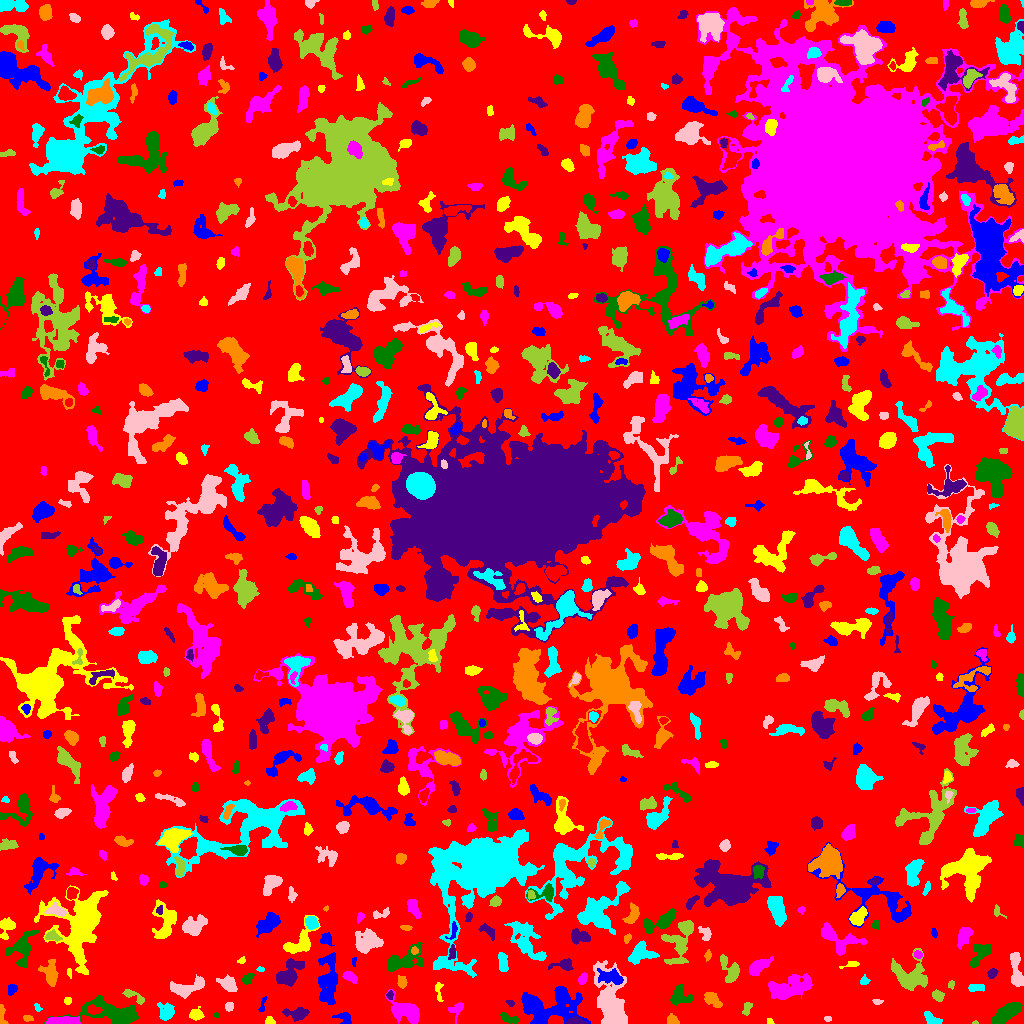

The table this chart was drawn from, first rows:
ID, X, Y, A, B, theta, total_flux, mu_max, mu_median, mu_mean, R_fwhm, R_e, R10, R90, x_start, x_end, y_start, y_end, area, greylevel
0, 517.4, 497.5, 302.1, 287, -0.9176, 1419222, 13.0, 2.0, 1.904, 38.59, 227.2, 87.04, 367.8, 0, 1023, 0, 1023, 745398, 1.904
1, 345.2, 5.275, 3.822, 2.369, -0.6521, 218.0, 5.0, 1.0, 1.546, 3.385, 3.192, 1.262, 5.171, 332, 351, 0, 11, 141, 6.546
2, 269.5, 2.448, 2.373, 1.954, -0.2998, 221.0, 6.0, 3.0, 3.203, 3.785, 2.646, 0.9772, 4.068, 265, 275, 0, 7, 69, 7.203
3, 405.3, 12.29, 8.256, 4.501, -0.4949, 2011, 9.0, 4.0, 3.974, 8.349, 6.817, 2.764, 10.62, 385, 419, 0, 34, 506, 7.974
4, 509.3, 4.799, 5.282, 2.016, -0.3313, 328.0, 5.0, 2.0, 2.36, 4.406, 3.868, 1.493, 5.836, 500, 518, 0, 11, 139, 6.36
5, 575.3, 2.332, 4.056, 1.717, -0.009931, 325.0, 6.0, 3.0, 2.826, 4.549, 3.241, 1.262, 5.109, 566, 587, 0, 7, 115, 9.826
6, 27.46, 5.146, 2.256, 1.342, 0.0514, 89.0, 3.0, 1.0, 1.459, 3.038, 2.185, 0.7979, 3.432, 23, 33, 2, 8, 61, 6.459
7, 166.1, 11.1, 4.033, 3.615, 1.46, 723.0, 8.0, 2.0, 3.116, 5.171, 4.37, 1.693, 7.291, 157, 174, 3, 21, 232, 7.116
8, 827.5, 4.88, 1.723, 1.451, 0.0, 50.0, 2.0, 1.0, 1.22, 3.385, 1.954, 0.7979, 3.09, 824, 831, 2, 7, 41, 6.22
9, 974.8, 0.7143, 1.308, 0.7193, 0.1926, 28.0, 4.0, 1.0, 1.333, 1.693, 1.128, 0.0, 1.954, 972, 978, 0, 3, 21, 11.33
10, 965.9, 1.761, 7.192, 1.354, 0.08039, 435.0, 11.0, 3.0, 3.85, 2.706, 3.09, 1.128, 5.078, 955, 981, 0, 6, 113, 7.85
11, 546.3, 15.64, 16.77, 8.155, -0.03877, 3655, 8.0, 3.0, 3.14, 11.59, 10.12, 3.989, 16.45, 521, 590, 0, 37, 1164, 7.14
12, 769.9, 1.439, 1.432, 1.234, -0.3314, 57.0, 4.0, 1.0, 1.462, 2.459, 1.596, 0.5642, 2.523, 767, 774, 0, 5, 39, 6.462
13, 62.19, 1.981, 8.159, 1.758, 0.01594, 2552, 28.0, 9.0, 10.59, 4.951, 4.442, 1.693, 7.225, 45, 80, 0, 7, 241, 15.59
14, 216.2, 8.05, 1.396, 1.269, -1.541, 40.0, 3.0, 1.0, 1.29, 1.871, 1.596, 0.5642, 2.585, 213, 219, 6, 11, 31, 6.29
15, 297.6, 9.598, 5.739, 2.795, -0.01661, 788.0, 8.0, 3.0, 3.339, 5.528, 4.442, 1.693, 7.291, 282, 309, 2, 16, 236, 7.339
16, 672.6, 2.994, 2.809, 2.105, -0.5465, 315.0, 7.0, 3.0, 3.029, 3.656, 3.038, 1.128, 4.618, 667, 679, 0, 10, 104, 9.029
17, 932.2, 4.148, 4.729, 2.009, -0.5757, 344.0, 6.0, 2.0, 2.263, 4.652, 3.613, 1.382, 5.528, 924, 942, 0, 12, 152, 7.263
18, 228.7, 17.36, 1.803, 1.742, 0.7968, 142.0, 6.0, 1.0, 1.893, 2.764, 2.034, 0.7979, 3.523, 225, 233, 12, 21, 75, 6.893
19, 746.9, 15.79, 3.426, 1.845, 1.301, 151.0, 3.0, 1.0, 1.525, 3.827, 3.038, 1.262, 4.82, 742, 752, 8, 21, 99, 6.525
20, 93.47, 13.79, 3.617, 2.282, -0.2019, 536.0, 8.0, 5.0, 4.542, 5.232, 3.7, 1.493, 5.441, 87, 102, 9, 19, 118, 14.54
21, 262.4, 18.61, 4.641, 1.269, 1.303, 121.0, 4.0, 1.0, 1.681, 3.338, 2.646, 0.9772, 4.26, 258, 267, 12, 27, 72, 6.681
22, 196.3, 8.949, 3.184, 2.641, -0.04553, 507.0, 6.0, 3.0, 3.545, 5.352, 3.656, 1.596, 5.642, 189, 204, 3, 17, 143, 7.545
23, 456.8, 14.7, 4.638, 3.159, 0.815, 260.0, 4.0, 2.0, 1.806, 5.14, 3.785, 1.382, 5.971, 448, 463, 0, 21, 144, 5.806
24, 1007, 11.15, 8.341, 3.124, 0.6173, 1431, 8.0, 3.0, 3.499, 8.019, 6.457, 2.459, 9.901, 992, 1022, 0, 21, 409, 7.499
25, 510.9, 20.85, 2.006, 1.068, -0.6724, 46.0, 3.0, 1.0, 0.9388, 2.034, 1.693, 0.5642, 2.764, 505, 514, 17, 23, 49, 5.939
26, 1.792, 8.525, 6.067, 1.615, -1.463, 366.0, 7.0, 3.0, 3.588, 3.909, 3.09, 1.262, 4.918, 0, 8, 0, 19, 102, 7.588
27, 37.62, 15.98, 2.291, 1.471, -1.009, 112.0, 5.0, 2.0, 2.24, 2.523, 2.257, 0.7979, 3.432, 34, 42, 12, 20, 50, 6.24
28, 877.5, 21.87, 2.654, 1.341, -0.0229, 121.0, 4.0, 2.0, 2.283, 3.568, 2.326, 0.9772, 3.523, 872, 883, 19, 24, 53, 10.28
29, 133.3, 27.74, 6.895, 2, -0.5322, 262.0, 4.0, 2.0, 1.735, 5.078, 3.868, 1.382, 6.129, 122, 144, 19, 34, 151, 6.735
30, 646.2, 35.95, 7.702, 4.247, 1.458, 2387, 12.0, 4.0, 4.708, 7.442, 6.628, 2.585, 10.72, 635, 655, 16, 51, 507, 8.708
31, 562.4, 26.79, 2.957, 2.098, -1.461, 200.0, 4.0, 1.0, 1.681, 4.26, 3.038, 1.128, 4.983, 557, 567, 21, 34, 119, 9.681
32, 67.56, 22.67, 2.048, 1.63, 0.08465, 126.0, 5.0, 2.0, 2.291, 2.523, 2.257, 0.7979, 3.568, 64, 71, 19, 26, 55, 7.291
33, 790.1, 36.1, 11.19, 5.154, 0.2856, 3357, 12.0, 4.0, 4.637, 8.482, 8.649, 3.338, 13.49, 768, 812, 24, 50, 724, 7.637
34, 112.7, 10.61, 15.38, 4.921, -0.1502, 3884, 12.0, 4.0, 4.559, 9.853, 8.649, 3.432, 13.65, 44, 138, 0, 28, 852, 8.559
35, 389.6, 28.24, 2.171, 1.494, 1.433, 124.0, 5.0, 2.0, 2.255, 2.821, 2.257, 0.7979, 3.478, 386, 393, 24, 33, 55, 8.255
36, 712.1, 24.02, 5.037, 2.684, -0.7338, 622.0, 9.0, 3.0, 3.095, 3.785, 4.406, 1.693, 6.933, 704, 722, 16, 31, 201, 7.095
37, 974.5, 35.5, 3.904, 1.789, 0.0, 202.0, 5.0, 1.0, 1.712, 3.09, 2.985, 1.128, 4.951, 968, 984, 32, 39, 118, 6.712
38, 185.9, 35.47, 9.439, 3.535, 0.2359, 1201, 7.0, 3.0, 3.103, 6.699, 6.077, 2.326, 9.608, 170, 204, 25, 49, 387, 7.103
39, 937.8, 27.76, 2.805, 2.281, -0.5351, 435.0, 8.0, 3.0, 3.75, 4.26, 3.241, 1.262, 5.078, 932, 944, 22, 34, 116, 7.75
40, 825.1, 28.12, 2.525, 1.953, 1.52, 251.0, 6.0, 2.0, 2.324, 3.868, 2.877, 1.128, 4.478, 820, 830, 21, 35, 108, 7.324
41, 11.17, 33.89, 2.492, 1.939, 1.205, 235.0, 6.0, 3.0, 2.5, 4.029, 2.821, 1.128, 4.297, 8, 17, 28, 39, 94, 7.5
42, 438.8, 31.54, 6.174, 1.711, -1.494, 168.0, 4.0, 2.0, 1.647, 4.184, 3.338, 1.128, 5.171, 435, 443, 22, 41, 102, 5.647
43, 582.4, 44.67, 3.025, 1.938, 1.13, 290.0, 6.0, 3.0, 3.152, 4.406, 3.141, 1.262, 4.72, 578, 587, 39, 51, 92, 7.152
44, 679.7, 26.39, 5.479, 4.315, -0.1501, 915.0, 8.0, 3.0, 3.211, 6.05, 5.262, 1.954, 8.234, 670, 693, 18, 39, 285, 7.211
45, 289, 49.25, 7.447, 4.646, 0.9496, 1481, 10.0, 3.0, 3.262, 6.531, 6.129, 2.257, 9.885, 276, 304, 37, 65, 454, 8.262
46, 402, 41.57, 2.803, 1.698, 1.501, 170.0, 5.0, 1.0, 1.619, 3.141, 2.821, 0.9772, 4.37, 397, 407, 35, 48, 105, 6.619
47, 864.4, 42.73, 2.273, 2.014, 0.8647, 140.0, 4.0, 2.0, 1.918, 3.568, 2.523, 0.9772, 4.222, 860, 870, 39, 49, 73, 7.918
48, 228.6, 39.23, 4.283, 2.953, -0.6897, 1056, 13.0, 4.0, 4.673, 4.37, 4.222, 1.693, 7.114, 216, 237, 32, 49, 226, 8.673
49, 951.1, 38.72, 2.002, 1.526, 1.424, 78.0, 3.0, 2.0, 1.529, 2.877, 2.185, 0.7979, 3.432, 948, 954, 34, 43, 51, 6.529
50, 97.54, 40.66, 5.791, 2.946, 1.011, 1185, 12.0, 4.5, 4.74, 5.499, 5.109, 1.954, 7.858, 88, 106, 32, 54, 250, 8.74
51, 611.6, 46.21, 6.272, 3.014, -0.214, 890.0, 8.0, 3.0, 3.058, 5.754, 5.015, 1.871, 8.078, 597, 623, 39, 55, 291, 10.06
52, 69.43, 50.8, 2.726, 1.127, -1.436, 95.0, 3.0, 2.0, 2.159, 3.385, 2.185, 0.9772, 3.29, 67, 71, 45, 55, 44, 8.159
53, 350.3, 46.5, 3.82, 2.059, -0.5599, 424.0, 7.0, 3.0, 3.237, 4.107, 3.568, 1.382, 5.557, 342, 357, 40, 52, 131, 8.237
54, 247.3, 44.28, 2.851, 2.114, 0.754, 346.0, 7.0, 3.0, 3.359, 3.785, 3.09, 1.262, 4.886, 242, 254, 39, 50, 103, 7.359
55, 992.1, 50.18, 2.218, 1.882, 1.163, 296.0, 8.0, 3.0, 3.326, 3.478, 2.585, 0.9772, 4.146, 987, 998, 45, 55, 89, 8.326
56, 50.56, 50.19, 6.176, 3.491, -1.423, 1093, 9.0, 3.0, 3.631, 5.726, 5.232, 2.034, 8.349, 38, 58, 37, 64, 301, 7.631
57, 260.7, 54.18, 1.996, 1.174, -0.1353, 94.0, 6.0, 2.0, 2.474, 2.111, 1.784, 0.5642, 2.932, 256, 264, 52, 57, 38, 7.474
58, 611.3, 19.41, 14.52, 6.121, -1.298, 5486, 16.0, 3.0, 4.661, 9.253, 9.407, 3.568, 15.89, 593, 627, 0, 63, 1177, 8.661
59, 730.2, 52.97, 7.342, 3.754, -1.072, 953.0, 8.0, 3.0, 3.135, 5.971, 5.232, 1.954, 8.444, 720, 739, 41, 69, 304, 7.135
... 728 more rows
